Image classification data set "dataset" (James7803/CS-4641-Group-130 on GitHub). Class labels (4): glioma, meningioma, no tumor, pituitary tumor.

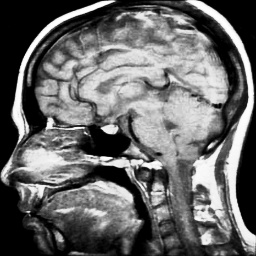
Label: pituitary tumor

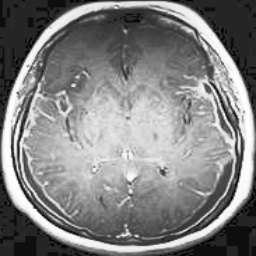
Label: no tumor

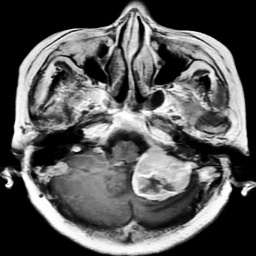
Label: meningioma

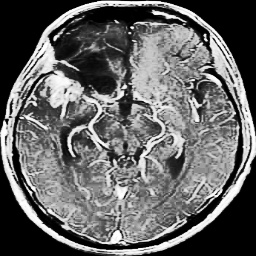
Label: glioma

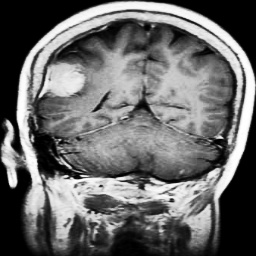
Label: meningioma

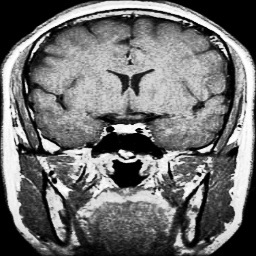
Label: pituitary tumor
